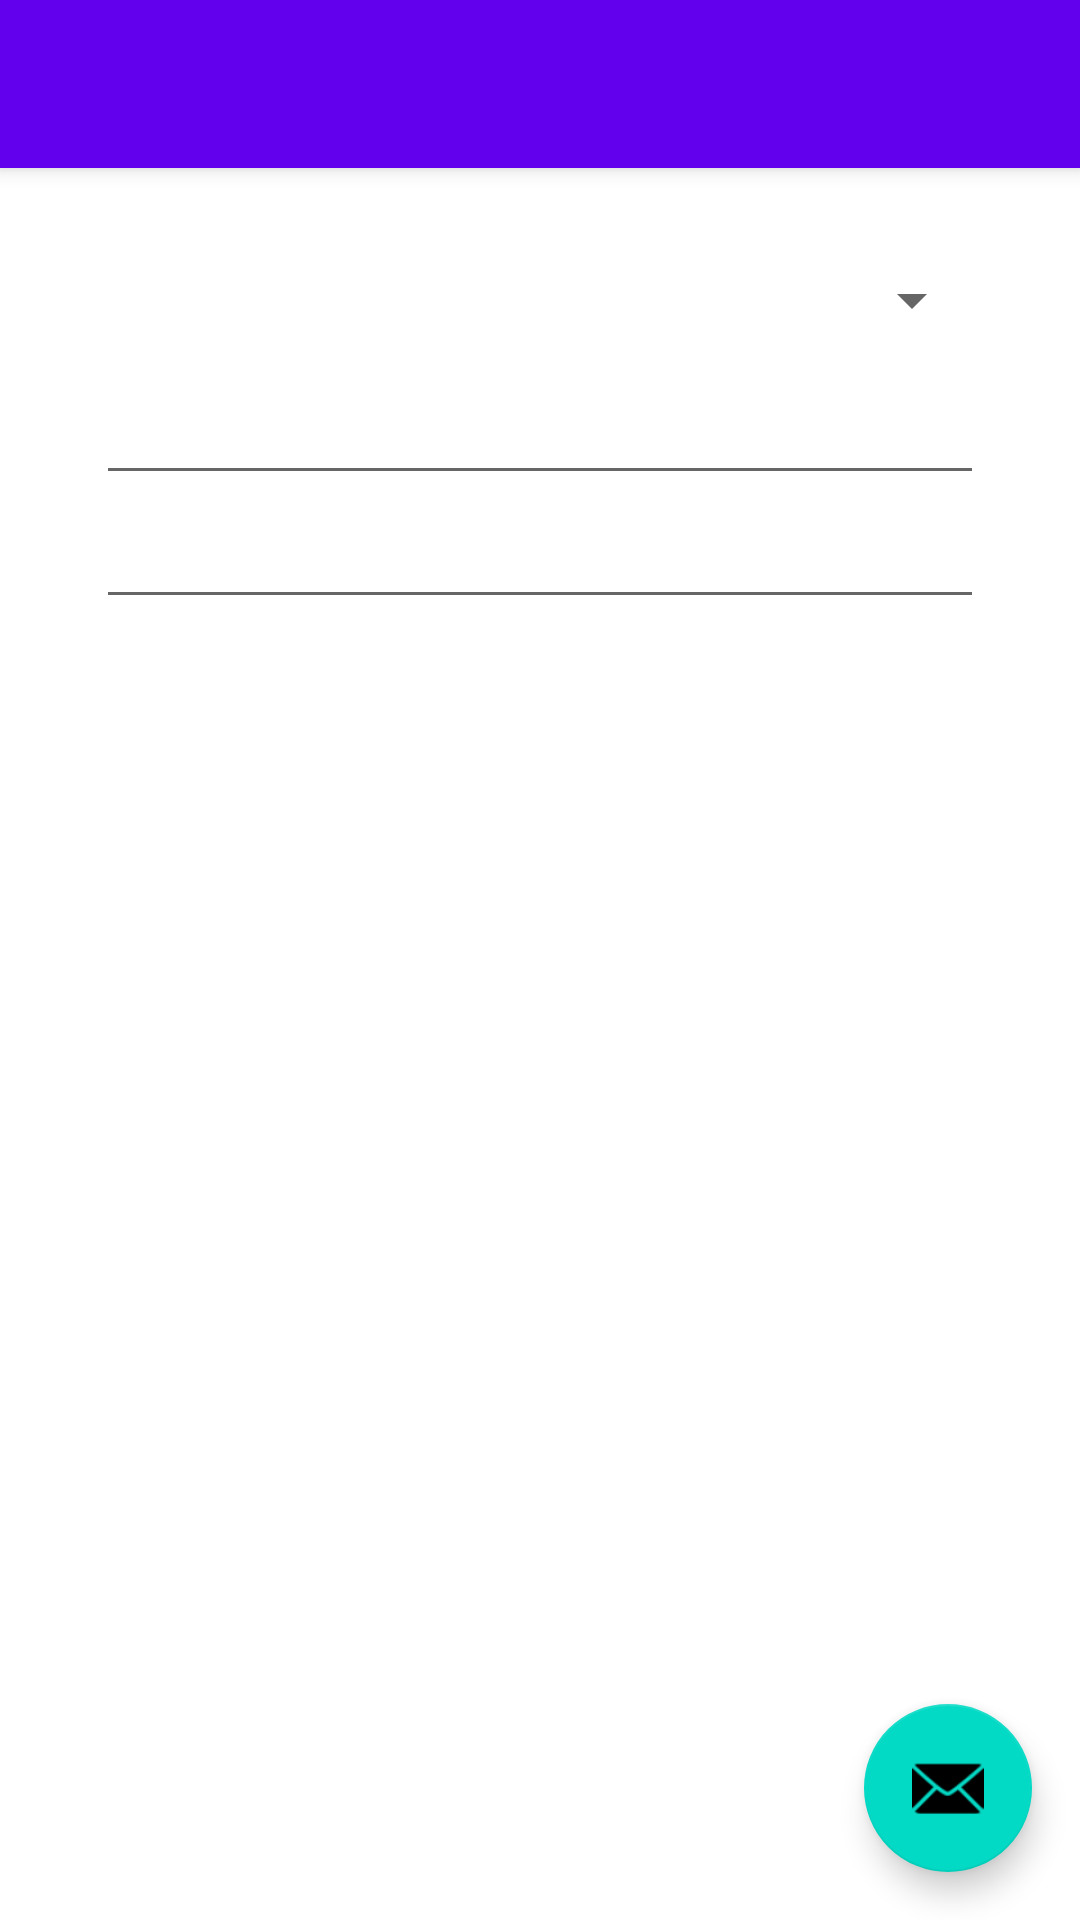

Write the Android layout XML for this screen, with the resource values it uses.
<!-- AndroidManifest.xml: application theme Theme.KotlinNoteEditor -->
<!-- res/layout/activity_main.xml -->
<?xml version="1.0" encoding="utf-8"?>
<androidx.coordinatorlayout.widget.CoordinatorLayout
    xmlns:android="http://schemas.android.com/apk/res/android"
    xmlns:app="http://schemas.android.com/apk/res-auto"
    xmlns:tools="http://schemas.android.com/tools"
    android:layout_width="match_parent"
    android:layout_height="match_parent"
    tools:context=".MainActivity">

    <com.google.android.material.appbar.AppBarLayout
        android:layout_width="match_parent"
        android:layout_height="wrap_content"
        android:theme="@style/Theme.KotlinNoteEditor.AppBarOverlay">

        <androidx.appcompat.widget.Toolbar
            android:id="@+id/toolbar"
            android:layout_width="match_parent"
            android:layout_height="?attr/actionBarSize"
            android:background="?attr/colorPrimary"
            app:popupTheme="@style/Theme.KotlinNoteEditor.PopupOverlay" />

    </com.google.android.material.appbar.AppBarLayout>


    <androidx.constraintlayout.widget.ConstraintLayout
        android:layout_width="match_parent"
        android:layout_height="match_parent"
        app:layout_behavior="@string/appbar_scrolling_view_behavior">


        <EditText
            android:id="@+id/noteText"
            android:layout_width="0dp"
            android:layout_height="wrap_content"
            android:ems="10"
            android:gravity="start|top"
            android:inputType="textMultiLine"
            app:layout_constraintEnd_toEndOf="@+id/spinnerCourses"
            app:layout_constraintStart_toStartOf="@+id/spinnerCourses"
            app:layout_constraintTop_toBottomOf="@+id/noteTitle"
            />

        <Spinner
            android:id="@+id/spinnerCourses"
            android:layout_width="0dp"
            android:layout_height="wrap_content"
            android:layout_marginStart="32dp"
            android:layout_marginTop="32dp"
            android:layout_marginEnd="32dp"
            app:layout_constraintEnd_toEndOf="parent"
            app:layout_constraintStart_toStartOf="parent"
            app:layout_constraintTop_toTopOf="parent"
            tools:ignore="SpeakableTextPresentCheck,TouchTargetSizeCheck" />

        <EditText
            android:id="@+id/noteTitle"
            android:layout_width="0dp"
            android:layout_height="45dp"
            android:layout_marginTop="8dp"
            android:ems="10"
            android:gravity="start|top"
            android:inputType="textMultiLine"
            app:layout_constraintEnd_toEndOf="@+id/spinnerCourses"
            app:layout_constraintStart_toStartOf="@+id/spinnerCourses"
            app:layout_constraintTop_toBottomOf="@+id/spinnerCourses" />
    </androidx.constraintlayout.widget.ConstraintLayout>

    <com.google.android.material.floatingactionbutton.FloatingActionButton
        android:id="@+id/fab"
        android:layout_width="wrap_content"
        android:layout_height="wrap_content"
        android:layout_gravity="bottom|end"
        android:layout_marginEnd="@dimen/fab_margin"
        android:layout_marginBottom="16dp"
        app:srcCompat="@android:drawable/ic_dialog_email" />

</androidx.coordinatorlayout.widget.CoordinatorLayout>
<!-- res/layout/content_main.xml (included above) -->
<?xml version="1.0" encoding="utf-8"?>
<androidx.constraintlayout.widget.ConstraintLayout xmlns:android="http://schemas.android.com/apk/res/android"
    xmlns:app="http://schemas.android.com/apk/res-auto"
    xmlns:tools="http://schemas.android.com/tools"
    android:layout_width="match_parent"
    android:layout_height="match_parent"
    app:layout_behavior="@string/appbar_scrolling_view_behavior">


    <EditText
        android:id="@+id/noteText"
        android:layout_width="0dp"
        android:layout_height="wrap_content"
        android:ems="10"
        android:gravity="start|top"
        android:inputType="textMultiLine"
        app:layout_constraintEnd_toEndOf="@+id/spinnerCourses"
        app:layout_constraintStart_toStartOf="@+id/spinnerCourses"
        app:layout_constraintTop_toBottomOf="@+id/noteTitle"
        />

    <Spinner
        android:id="@+id/spinnerCourses"
        android:layout_width="0dp"
        android:layout_height="wrap_content"
        android:layout_marginStart="32dp"
        android:layout_marginTop="32dp"
        android:layout_marginEnd="32dp"
        app:layout_constraintEnd_toEndOf="parent"
        app:layout_constraintStart_toStartOf="parent"
        app:layout_constraintTop_toTopOf="parent"
        tools:ignore="SpeakableTextPresentCheck,TouchTargetSizeCheck" />

    <EditText
        android:id="@+id/noteTitle"
        android:layout_width="0dp"
        android:layout_height="45dp"
        android:layout_marginTop="8dp"
        android:ems="10"
        android:gravity="start|top"
        android:inputType="textMultiLine"
        app:layout_constraintEnd_toEndOf="@+id/spinnerCourses"
        app:layout_constraintStart_toStartOf="@+id/spinnerCourses"
        app:layout_constraintTop_toBottomOf="@+id/spinnerCourses" />
</androidx.constraintlayout.widget.ConstraintLayout>
<!-- resources referenced by this layout -->
<resources>
  <dimen name="fab_margin">16dp</dimen>
  <style name="Theme.KotlinNoteEditor.AppBarOverlay" parent="ThemeOverlay.AppCompat.Dark.ActionBar" />
  <style name="Theme.KotlinNoteEditor.PopupOverlay" parent="ThemeOverlay.AppCompat.Light" />
  <style name="Theme.KotlinNoteEditor" parent="Theme.MaterialComponents.DayNight.DarkActionBar">
          
          <item name="colorPrimary">@color/purple_500</item>
          <item name="colorPrimaryVariant">@color/purple_700</item>
          <item name="colorOnPrimary">@color/white</item>
          
          <item name="colorSecondary">@color/teal_200</item>
          <item name="colorSecondaryVariant">@color/teal_700</item>
          <item name="colorOnSecondary">@color/black</item>
          
          <item name="android:statusBarColor" tools:targetApi="l">?attr/colorPrimaryVariant</item>
          
      </style>
  <!-- not gathered from this repository: default colours our renderer supplied (Android Studio template values) -->
  <color name="purple_500">#FF6200EE</color>
  <color name="purple_700">#FF3700B3</color>
  <color name="teal_200">#FF03DAC5</color>
  <color name="teal_700">#FF018786</color>
  <color name="black">#FF000000</color>
  <color name="white">#FFFFFFFF</color>
</resources>
